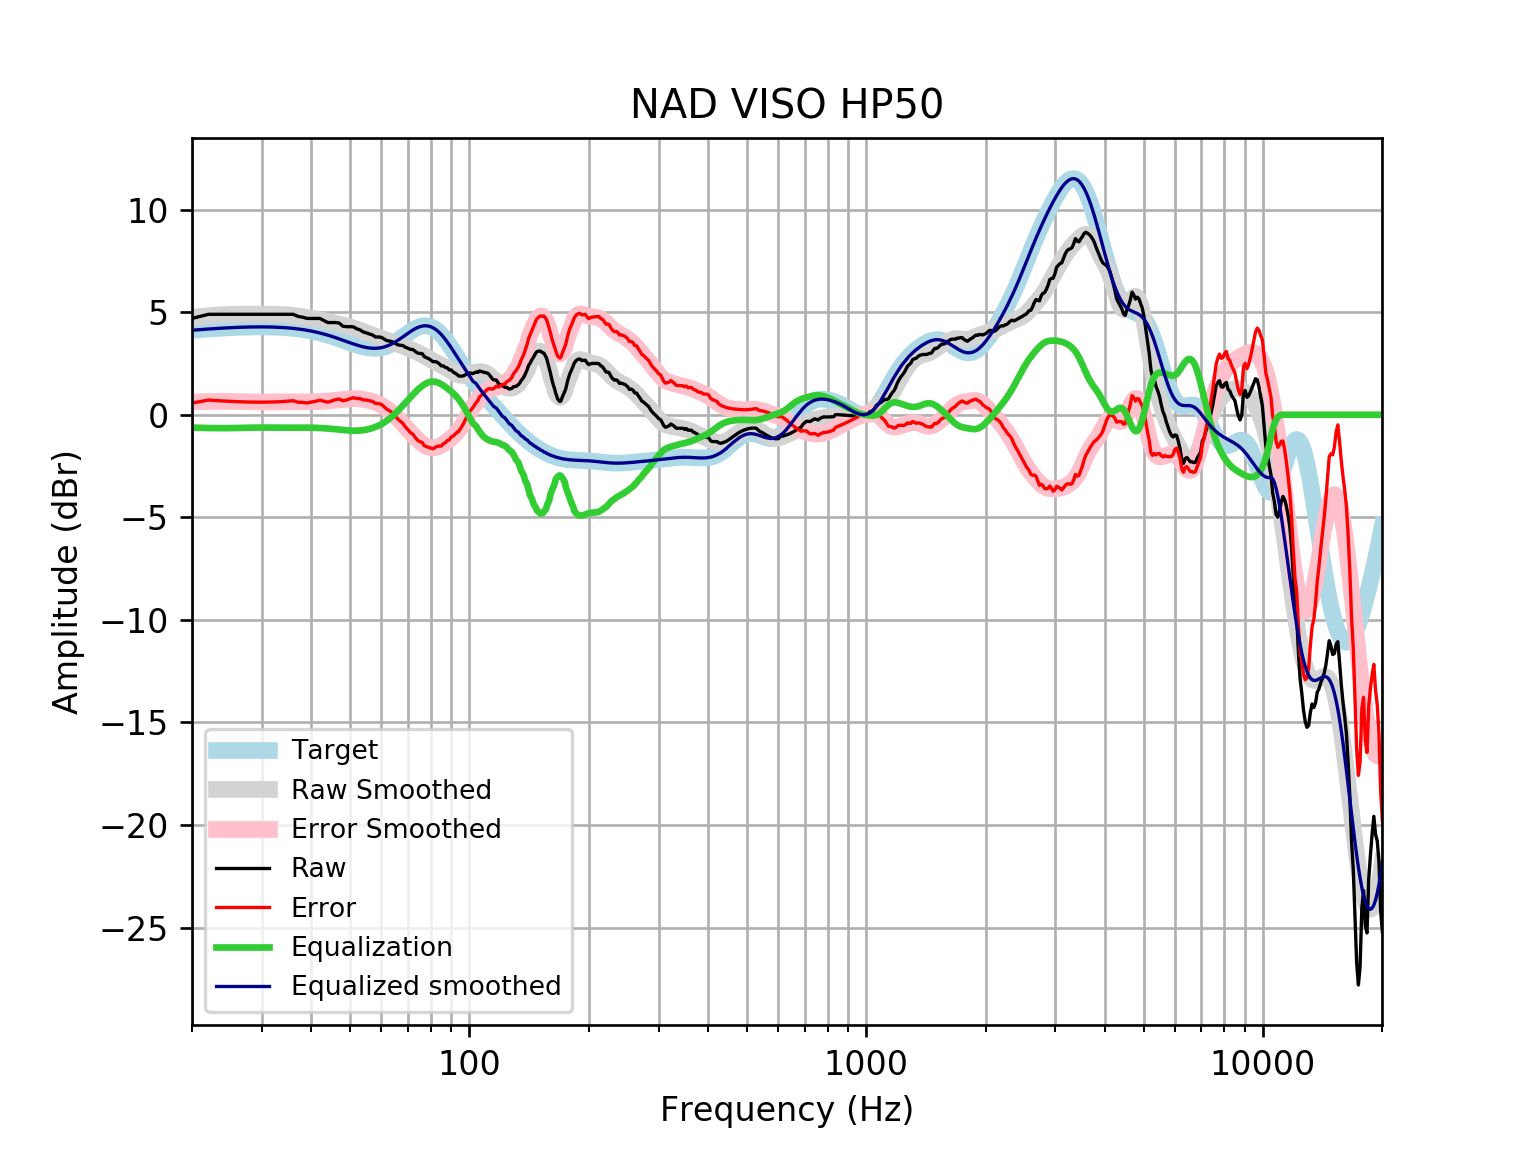

The table this chart was drawn from, first rows:
frequency, raw, error, smoothed, error_smoothed, equalization, equalized_raw, equalized_smoothed, target
20, 4.696, 0.5752, 4.747, 0.6268, -0.6268, 4.069, 4.121, 4.121
21, 4.796, 0.6442, 4.791, 0.6388, -0.6388, 4.158, 4.152, 4.152
22, 4.897, 0.7165, 4.828, 0.6475, -0.6475, 4.249, 4.18, 4.18
23, 4.897, 0.6917, 4.858, 0.6527, -0.6527, 4.244, 4.205, 4.205
24, 4.897, 0.6703, 4.881, 0.6545, -0.6545, 4.242, 4.227, 4.227
25, 4.897, 0.6523, 4.896, 0.6514, -0.6514, 4.246, 4.245, 4.245
26, 4.897, 0.6377, 4.905, 0.6454, -0.6454, 4.252, 4.259, 4.259
27, 4.897, 0.6265, 4.909, 0.6379, -0.6379, 4.259, 4.271, 4.271
28, 4.897, 0.6186, 4.909, 0.6309, -0.6309, 4.266, 4.279, 4.278
29, 4.897, 0.6142, 4.909, 0.6261, -0.6261, 4.271, 4.283, 4.283
30, 4.897, 0.6132, 4.908, 0.6242, -0.6242, 4.273, 4.284, 4.284
31, 4.897, 0.6158, 4.906, 0.625, -0.625, 4.272, 4.281, 4.281
32, 4.897, 0.622, 4.903, 0.6277, -0.6277, 4.269, 4.275, 4.275
33, 4.897, 0.632, 4.896, 0.6307, -0.6307, 4.266, 4.265, 4.265
34, 4.897, 0.6458, 4.884, 0.6328, -0.6328, 4.264, 4.251, 4.251
35, 4.897, 0.6637, 4.866, 0.6333, -0.6333, 4.264, 4.233, 4.233
36, 4.897, 0.6856, 4.843, 0.6322, -0.6322, 4.265, 4.211, 4.211
37, 4.795, 0.6094, 4.815, 0.6304, -0.6304, 4.164, 4.185, 4.185
38, 4.757, 0.6024, 4.783, 0.6288, -0.6288, 4.128, 4.154, 4.155
39, 4.696, 0.5761, 4.748, 0.6289, -0.6289, 4.067, 4.119, 4.12
40, 4.696, 0.6154, 4.711, 0.6314, -0.6314, 4.064, 4.079, 4.08
41, 4.696, 0.6591, 4.672, 0.637, -0.637, 4.059, 4.035, 4.037
42, 4.696, 0.707, 4.633, 0.6457, -0.6457, 4.05, 3.987, 3.989
43, 4.595, 0.6583, 4.593, 0.6573, -0.6573, 3.938, 3.935, 3.937
44, 4.495, 0.6132, 4.551, 0.6716, -0.6716, 3.823, 3.88, 3.881
45, 4.495, 0.6717, 4.509, 0.6879, -0.6879, 3.807, 3.821, 3.823
46, 4.495, 0.7326, 4.466, 0.7058, -0.7058, 3.789, 3.76, 3.762
47, 4.469, 0.7696, 4.422, 0.7245, -0.7245, 3.745, 3.698, 3.7
48, 4.317, 0.6802, 4.378, 0.7427, -0.7427, 3.574, 3.635, 3.636
49, 4.294, 0.72, 4.331, 0.7589, -0.7589, 3.535, 3.572, 3.574
50, 4.294, 0.7812, 4.283, 0.7712, -0.7712, 3.522, 3.512, 3.512
51, 4.286, 0.8316, 4.232, 0.7779, -0.7779, 3.508, 3.454, 3.454
52, 4.193, 0.7931, 4.178, 0.7774, -0.7774, 3.416, 3.4, 3.4
53, 4.14, 0.7885, 4.121, 0.7687, -0.7687, 3.371, 3.352, 3.351
54, 4.037, 0.7268, 4.063, 0.7513, -0.7513, 3.285, 3.311, 3.31
55, 3.993, 0.7167, 4.004, 0.7251, -0.7251, 3.268, 3.279, 3.276
56, 3.938, 0.6851, 3.946, 0.6904, -0.6904, 3.247, 3.255, 3.253
57, 3.891, 0.6522, 3.889, 0.6471, -0.6471, 3.244, 3.242, 3.239
58, 3.791, 0.5539, 3.835, 0.5949, -0.5949, 3.196, 3.24, 3.237
59, 3.791, 0.5448, 3.783, 0.5332, -0.5332, 3.258, 3.25, 3.246
60, 3.776, 0.508, 3.733, 0.4613, -0.4613, 3.314, 3.272, 3.268
61, 3.69, 0.3889, 3.684, 0.3786, -0.3786, 3.311, 3.305, 3.301
62, 3.611, 0.2645, 3.635, 0.285, -0.285, 3.326, 3.35, 3.346
63, 3.591, 0.1891, 3.587, 0.1807, -0.1807, 3.41, 3.406, 3.402
64, 3.556, 0.08862, 3.538, 0.06683, -0.06683, 3.489, 3.471, 3.468
65, 3.489, -0.05259, 3.489, -0.05521, 0.05521, 3.544, 3.545, 3.542
66, 3.411, -0.2115, 3.441, -0.1835, 0.1835, 3.594, 3.625, 3.622
67, 3.388, -0.3198, 3.393, -0.316, 0.316, 3.704, 3.709, 3.707
68, 3.374, -0.4211, 3.346, -0.4507, 0.4507, 3.825, 3.796, 3.796
69, 3.288, -0.5961, 3.298, -0.5857, 0.5857, 3.873, 3.884, 3.884
70, 3.246, -0.7244, 3.25, -0.7193, 0.7193, 3.965, 3.97, 3.97
71, 3.184, -0.8684, 3.201, -0.8499, 0.8499, 4.034, 4.051, 4.053
72, 3.187, -0.9409, 3.15, -0.976, 0.976, 4.163, 4.126, 4.128
73, 3.093, -1.102, 3.096, -1.096, 1.096, 4.189, 4.192, 4.195
74, 3.012, -1.239, 3.04, -1.208, 1.208, 4.22, 4.248, 4.251
75, 2.986, -1.309, 2.981, -1.311, 1.311, 4.297, 4.291, 4.295
76, 2.986, -1.339, 2.92, -1.401, 1.401, 4.387, 4.321, 4.325
77, 2.831, -1.51, 2.858, -1.478, 1.478, 4.309, 4.336, 4.341
78, 2.785, -1.556, 2.797, -1.539, 1.539, 4.324, 4.336, 4.34
79, 2.734, -1.59, 2.737, -1.583, 1.583, 4.317, 4.32, 4.324
... 553 more rows
